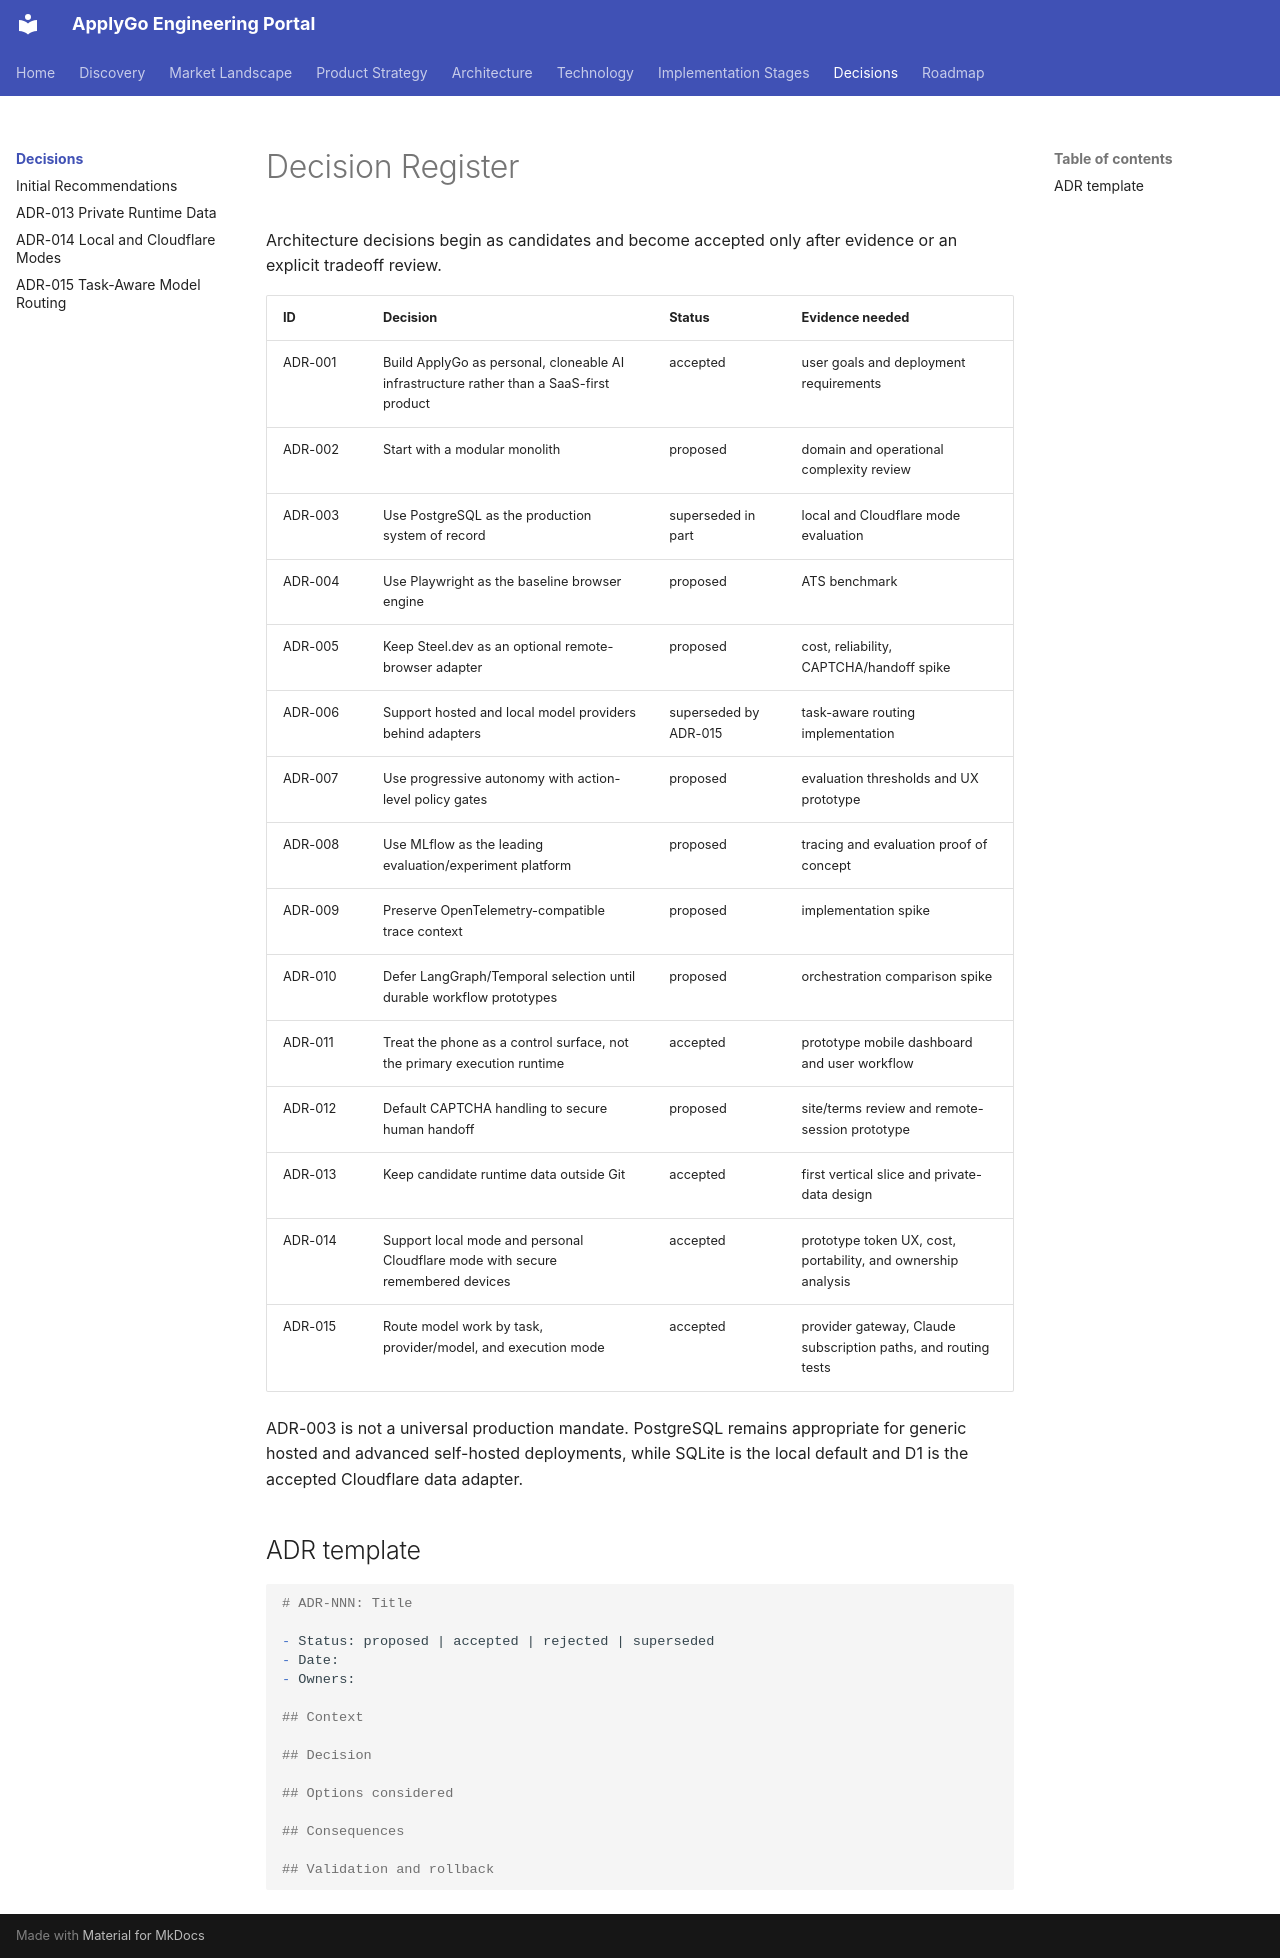

repository: jasonsheinkopf/ApplyGo · page: decisions/index.html · generator: mkdocs

# Decision Register

Architecture decisions begin as candidates and become accepted only after evidence or an explicit tradeoff review.

| ID | Decision | Status | Evidence needed |
|---|---|---|---|
| ADR-001 | Build ApplyGo as personal, cloneable AI infrastructure rather than a SaaS-first product | accepted | user goals and deployment requirements |
| ADR-002 | Start with a modular monolith | proposed | domain and operational complexity review |
| ADR-003 | Use PostgreSQL as the production system of record | superseded in part | local and Cloudflare mode evaluation |
| ADR-004 | Use Playwright as the baseline browser engine | proposed | ATS benchmark |
| ADR-005 | Keep Steel.dev as an optional remote-browser adapter | proposed | cost, reliability, CAPTCHA/handoff spike |
| ADR-006 | Support hosted and local model providers behind adapters | superseded by ADR-015 | task-aware routing implementation |
| ADR-007 | Use progressive autonomy with action-level policy gates | proposed | evaluation thresholds and UX prototype |
| ADR-008 | Use MLflow as the leading evaluation/experiment platform | proposed | tracing and evaluation proof of concept |
| ADR-009 | Preserve OpenTelemetry-compatible trace context | proposed | implementation spike |
| ADR-010 | Defer LangGraph/Temporal selection until durable workflow prototypes | proposed | orchestration comparison spike |
| ADR-011 | Treat the phone as a control surface, not the primary execution runtime | accepted | prototype mobile dashboard and user workflow |
| ADR-012 | Default CAPTCHA handling to secure human handoff | proposed | site/terms review and remote-session prototype |
| ADR-013 | Keep candidate runtime data outside Git | accepted | first vertical slice and private-data design |
| ADR-014 | Support local mode and personal Cloudflare mode with secure remembered devices | accepted | prototype token UX, cost, portability, and ownership analysis |
| ADR-015 | Route model work by task, provider/model, and execution mode | accepted | provider gateway, Claude subscription paths, and routing tests |

ADR-003 is not a universal production mandate. PostgreSQL remains appropriate for generic hosted and advanced self-hosted deployments, while SQLite is the local default and D1 is the accepted Cloudflare data adapter.

## ADR template

```markdown
# ADR-NNN: Title

- Status: proposed | accepted | rejected | superseded
- Date:
- Owners:

## Context

## Decision

## Options considered

## Consequences

## Validation and rollback
```
